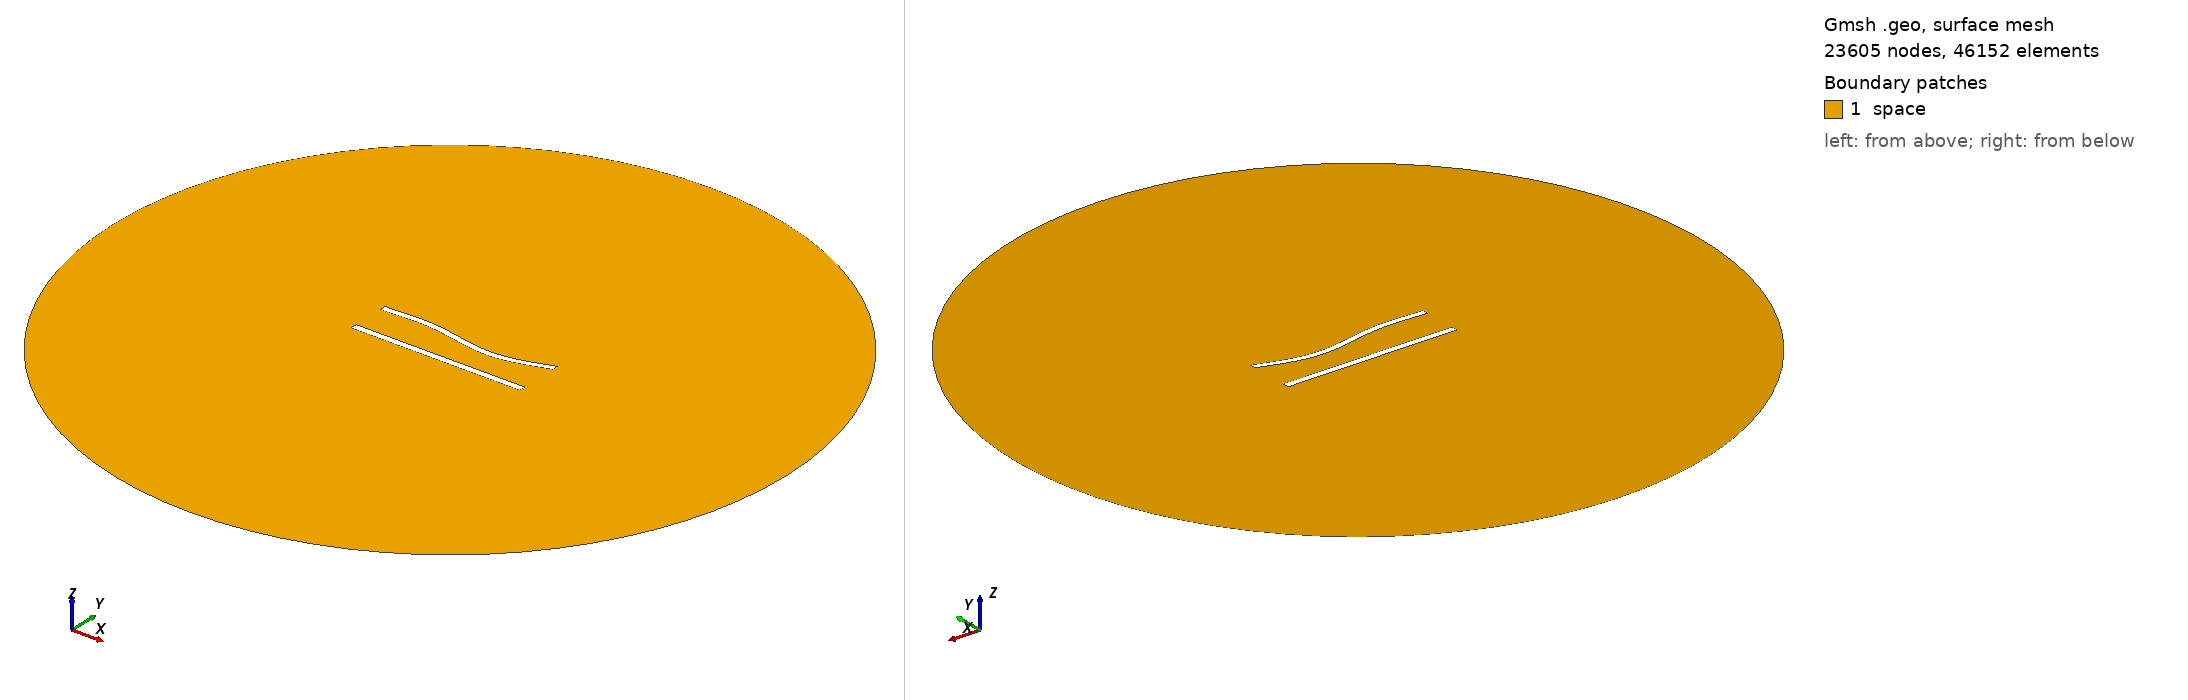

Gmsh geometry script, surface-meshed: 23605 nodes, 46152 surface elements. Boundary patches (legend numbers): 1 space. Left view from above one corner, right view from below the opposite corner. Legend entries are the model's physical surfaces. The drawing asked Gmsh for element sizes between 1% and 20% of the model's largest extent; the script's own settings can give other sizes.

=== 494.geo (drawn) ===
//---------------------------------------
// Geometry kernel
//---------------------------------------

SetFactory("OpenCASCADE");



//---------------------------------------
// Parameters of the geometry
//---------------------------------------

// Overetch of the upper plate
overetch = 0.125;

// Distance between the plates
distance = 22.5;

// Discretization over the x axis (for the deformation)
nx = 50; 

// Length of the plate
L = 100 - overetch; 

// Number of modes
n = 4; 

// 1st mode coefficient
coeff(1) = -1.5;
beta(1) = 0.596864 * 3.1415926535 / L;

// 2nd mode coefficient
coeff(2) = -1.5;
beta(2) = 1.49418 * 3.1415926535 / L;

// 3rd mode coefficient
coeff(3) = 1.5;
beta(3) = 2.50025 * 3.1415926535 / L;

// 4th mode coefficient
coeff(4) = 0.0;
beta(4) = 3.49999 * 3.1415926535 / L;



//---------------------------------------
// Upper plate (deformed rectangle)
//---------------------------------------

// Coordiantes of the upper plate
xmin = -50;
xmax = 50 - overetch;

// Height of the upper plate
yheight = 4 - 2 * overetch;

// Indexes of the points
UpperID[] = {};
LowerID[] = {};
LeftID[] = {};
RightID[] = {};

// Point index
p = 1;

// Horizontal edges
For i In {1:nx}
    x = xmin + (i-1)*(xmax - xmin)/(nx-1);

    y_bottom = distance / 2 + overetch;
    For j In {1:n}
        C = (Cosh(beta(j)*L) + Cos(beta(j)*L)) / (Sinh(beta(j)*L) + Sin(beta(j)*L));
        y_bottom  = y_bottom + coeff(j) * (Cosh(beta(j)*(x+50)) - Cos(beta(j)*(x+50)) - C * (Sinh(beta(j)*(x+50)) - Sin(beta(j)*(x+50))));
    EndFor

    y_top = y_bottom + yheight;

    Point(p) = {x, y_top, 0, 1.0};
    UpperID[i] = p;
    p = p + 1;

    Point(p) = {x, y_bottom, 0, 1.0};
    LowerID[i] = p;
    p = p + 1;
EndFor

// Create point lists
UpperPts[] = {}; LowerPts[] = {};
For i In {1:nx}
  UpperPts[] += {UpperID[i]};
  LowerPts[] += {LowerID[i]};
EndFor

// Build splines
Spline(1) = {UpperPts[]};
Spline(2) = {LowerPts[]};
Line(3) = {LowerPts[nx-1], UpperPts[nx-1]};
Line(4) = {LowerPts[0], UpperPts[0]};

// Build the plane surface
Curve Loop(1) = {2, 3, -1, -4};
Plane Surface(1) = {1};



//---------------------------------------
// Lower plate (rectangle)
//---------------------------------------

// Vertices
Point(1001) = {-50, -distance/2, 0, 1.0};
Point(1002) = { 50, -distance/2, 0, 1.0};
Point(1003) = { 50,  -distance/2 + 4, 0, 1.0};
Point(1004) = {-50,  -distance/2 + 4, 0, 1.0};

// Edges
Line(5) = {1001, 1002};
Line(6) = {1002, 1003};
Line(7) = {1003, 1004};
Line(8) = {1004, 1001};

// Plane surface
Line Loop(2) = {5, 6, 7, 8};
Plane Surface(2) = {2}; 



//---------------------------------------
// Outer (fictious) boundary
//---------------------------------------

// Points
Point(1005) = {0, 0, 0};       // Center
Point(1006) = {200, 0, 0};     // Start point
Point(1007) = {0, 200, 0};     // 90 degrees
Point(1008) = {-200, 0, 0};    // 180 degrees
Point(1009) = {0, -200, 0};    // 270 degrees

// Circle arcs (each needs start, center, end)
Circle(9) = {1006, 1005, 1007};
Circle(10) = {1007, 1005, 1008};
Circle(11) = {1008, 1005, 1009};
Circle(12) = {1009, 1005, 1006};

// Plane surface for the entire domain
Curve Loop(3) = {9, 10, 11, 12};
Surface(3) = {3};

// Subtract the plates from the whole domain to obtain the actual domain where we want to solve the equations
BooleanDifference{ Surface{3}; Delete; }{ Surface{1}; Surface{2}; Delete; }




//---------------------------------------
// Transfinite Lines/Curves
//---------------------------------------

// Set the number of points on the boundaries
r = 6;
d = 0.15;

// Plates
Transfinite Curve {1} = 50*r/4 Using Progression 1;
Transfinite Line {2} = 50*r Using Progression 1;
Transfinite Curve {3, 4} = 2*r Using Progression 1+d;
Transfinite Line {5} = 50*r/4 Using Progression 1;
Transfinite Line {7} = 50*r Using Progression 1;
Transfinite Line {6} = 2*r Using Progression 1-d;
Transfinite Line {8} = 2*r Using Progression 1+d;

// Outer boundary
Transfinite Line {9, 10, 11, 12} = 20 Using Progression 1;



//---------------------------------------
// Physical groups
//---------------------------------------                

// Physical curves (boundaries)
Physical Line("force_segment", 10) = {2};
Physical Line("upper_plate", 11) = {1, 3, 4};
Physical Line("lower_plate", 12) = {5, 6, 7, 8};
Physical Line("boundary", 20) = {9, 10, 11, 12};

// Physical Surfaces
Physical Surface("space", 30) = {3};



//---------------------------------------
// 6. Generate the Mesh
//---------------------------------------

// 2D mesh generation
Mesh 2;
